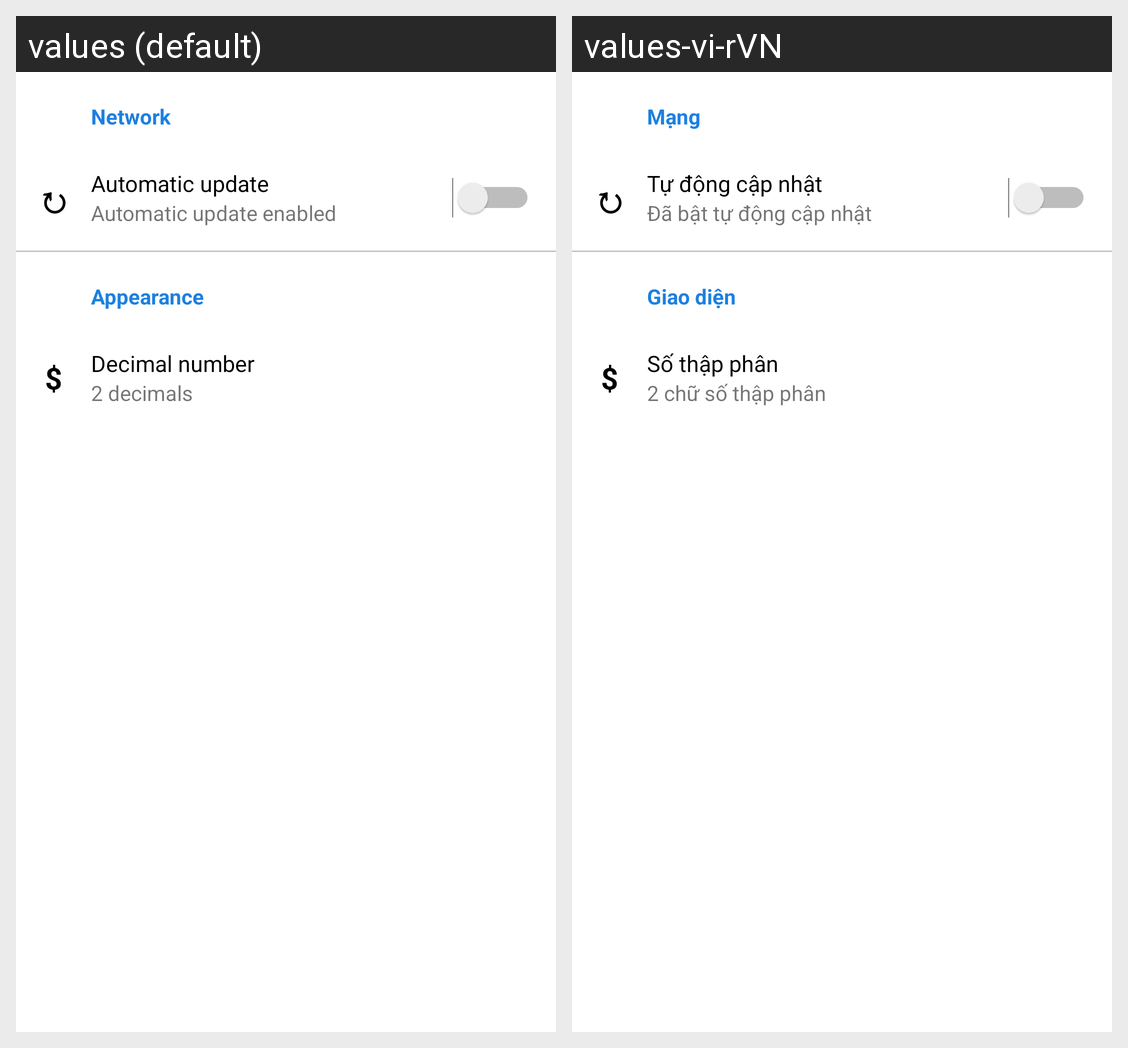

Locale-by-locale string values for the Android screen shown in this grid:
Android screen res/layout/fragment_settings.xml rendered under 2 locales, left to right: values (default), values-vi-rVN. Device: Nexus 5 (rendered at 1080×1920; each locale shown at half size, 540×960, under a caption strip naming it); theme Theme.Test1.
Strings drawn on this screen, with the default value and each locale's value (text and hints the layout hard-codes, and strings that could not be matched under every locale, appear in the picture but are not listed):

network_settings
  values: Network
  values-vi-rVN: Mạng

automatic_update_symbol
  values: ↻
  values-vi-rVN: ↻  [not translated; the default value is used]

automatic_update
  values: Automatic update
  values-vi-rVN: Tự động cập nhật

automatic_update_enabled
  values: Automatic update enabled
  values-vi-rVN: Đã bật tự động cập nhật

appearance_settings
  values: Appearance
  values-vi-rVN: Giao diện

decimal_number_symbol
  values: $
  values-vi-rVN: $  [not translated; the default value is used]

decimal_number
  values: Decimal number
  values-vi-rVN: Số thập phân

decimal_number_2
  values: 2 decimals
  values-vi-rVN: 2 chữ số thập phân
